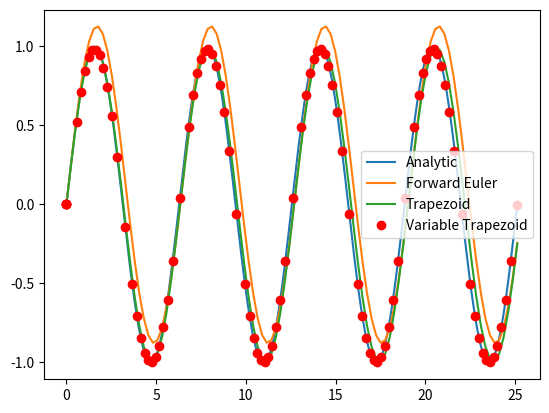

Reproduce this figure in Python.
import numpy as np
import matplotlib.pyplot as plt

def forwardEulerStep(x, dx, y, f):
    return y + dx*f(x,y)

def forwardEuler(N, L, x0, y0, f):
    dx = L/N
    y = np.zeros(N)
    y[0] = y0
    for i in range(0, N-1):
        y[i+1] = forwardEulerStep(i*dx, dx, y[i], f)
    return y
    
def trapezoidStep(x, dx, y, f):
    k0 = f(x,y)
    k1 = f(x +dx, y + dx*k0)
    return y + 0.5*dx*(k0+k1)
    
def trapezoid(N, L, x0, y0, f):
    dx = L/N
    y = np.zeros(N)
    y[0] = y0
    for i in range(0, N-1):
        y[i+1] = trapezoidStep(i*dx, dx, y[i], f)
    return y
    
def varTimeTrapezoidStep(x, L, y, f, TOL):
    k0 = f(x,y)
    
    delX = L/100
    fk1 = f(x+delX, y + delX*k0)
    dx = np.sqrt((2*TOL)*delX/np.abs(fk1-k0))
    
    if(x+dx >L):
        dx = L - x
    
    k1 = f(x +dx, y + dx*k0)
    print(0.5*dx*abs(k1-k0)/TOL)
    return x + dx, y + 0.5*dx*(k0+k1)
    
def varTimeTrapezoid(L, x0, y0, f, TOL):
    maxN = 100
    x = np.zeros(maxN)
    y = np.zeros(maxN)
    y[0] = y0
    x[0] = x0
    for i in range(0, maxN-1):
        x[i+1], y[i+1] = varTimeTrapezoidStep(x[i], L, y[i], f, TOL)
        if(x[i+1] >= L):
            break
    return x, y
    
def func(x,y):
    return np.cos(x)

def main():
    N = 100
    L = 8*np.pi
    
    
    xAn = np.linspace(0,L,200)
    yAn = np.sin(xAn)
    
    xFE = np.linspace(0,L,N)
    yFE = forwardEuler(N, L, 0, 0, func)
    
    xTr = np.linspace(0,L,N)
    yTr = trapezoid(N, L, 0, 0, func)
    
    xVTr, yVTr = varTimeTrapezoid(L, 0, 0, func, 0.02)
    
    p1, = plt.plot(xAn, yAn, label="Analytic")
    p2, = plt.plot(xFE, yFE, label="Forward Euler")
    p3, = plt.plot(xTr, yTr, label="Trapezoid")
    p4, = plt.plot(xVTr, yVTr,'ro', label="Variable Trapezoid")
    plt.legend(loc = 0,handles=[p1, p2, p3, p4])
    plt.show()
    plt.show()

main()
    